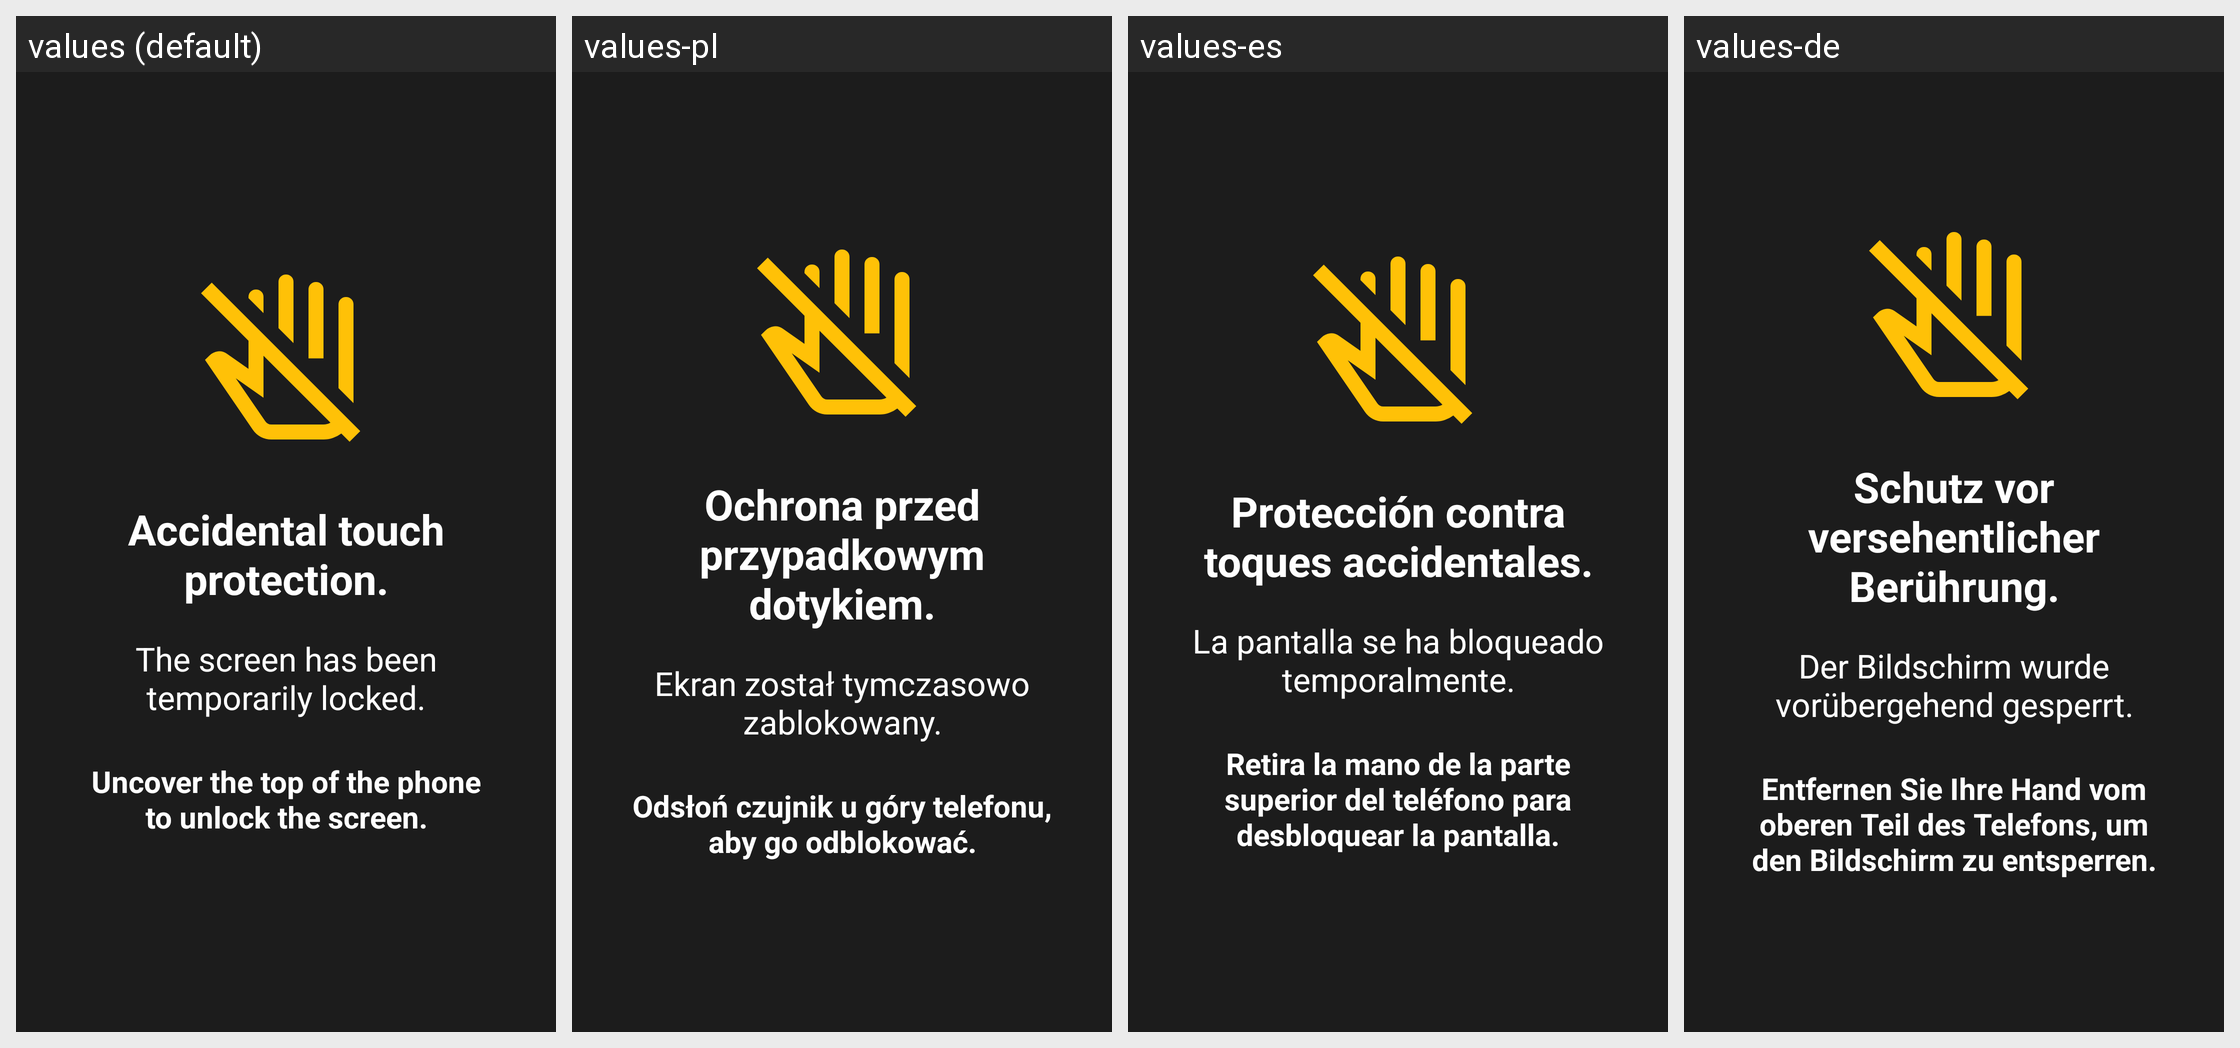

Locale-by-locale string values for the Android screen shown in this grid:
Android screen res/layout/overlay_pocket_mode_guard.xml rendered under 4 locales, left to right: values (default), values-pl, values-es, values-de. Device: Nexus 5 (rendered at 1080×1920; each locale shown at half size, 540×960, under a caption strip naming it); theme AppTheme.
Other locales in the repository, not shown: values-ar, values-bg, values-ca, values-cs, values-da, values-el, values-et-rEE, values-eu, values-fi, values-fi-rFI, values-fr, values-ha, values-hi, values-hr, values-hu, values-id, values-in, values-it, values-iw, values-ka, values-ko, values-nl, values-nl-rNL, values-pt, values-pt-rBR, values-ro, values-ru, values-sl, values-sr, values-sr-rRS, values-sv, values-tr, values-zh, values-zh-rTW.
Strings drawn on this screen, with the default value and each locale's value (text and hints the layout hard-codes, and strings that could not be matched under every locale, appear in the picture but are not listed):

pocket_mode_guard_title
  values: Accidental touch protection.
  values-pl: Ochrona przed przypadkowym dotykiem.
  values-es: Protección contra toques accidentales.
  values-de: Schutz vor versehentlicher Berührung.

pocket_mode_guard_subtitle
  values: The screen has been temporarily locked.
  values-pl: Ekran został tymczasowo zablokowany.
  values-es: La pantalla se ha bloqueado temporalmente.
  values-de: Der Bildschirm wurde vorübergehend gesperrt.

pocket_mode_guard_instruction
  values: Uncover the top of the phone to unlock the screen.
  values-pl: Odsłoń czujnik u góry telefonu, aby go odblokować.
  values-es: Retira la mano de la parte superior del teléfono para desbloquear la pantalla.
  values-de: Entfernen Sie Ihre Hand vom oberen Teil des Telefons, um den Bildschirm zu entsperren.
